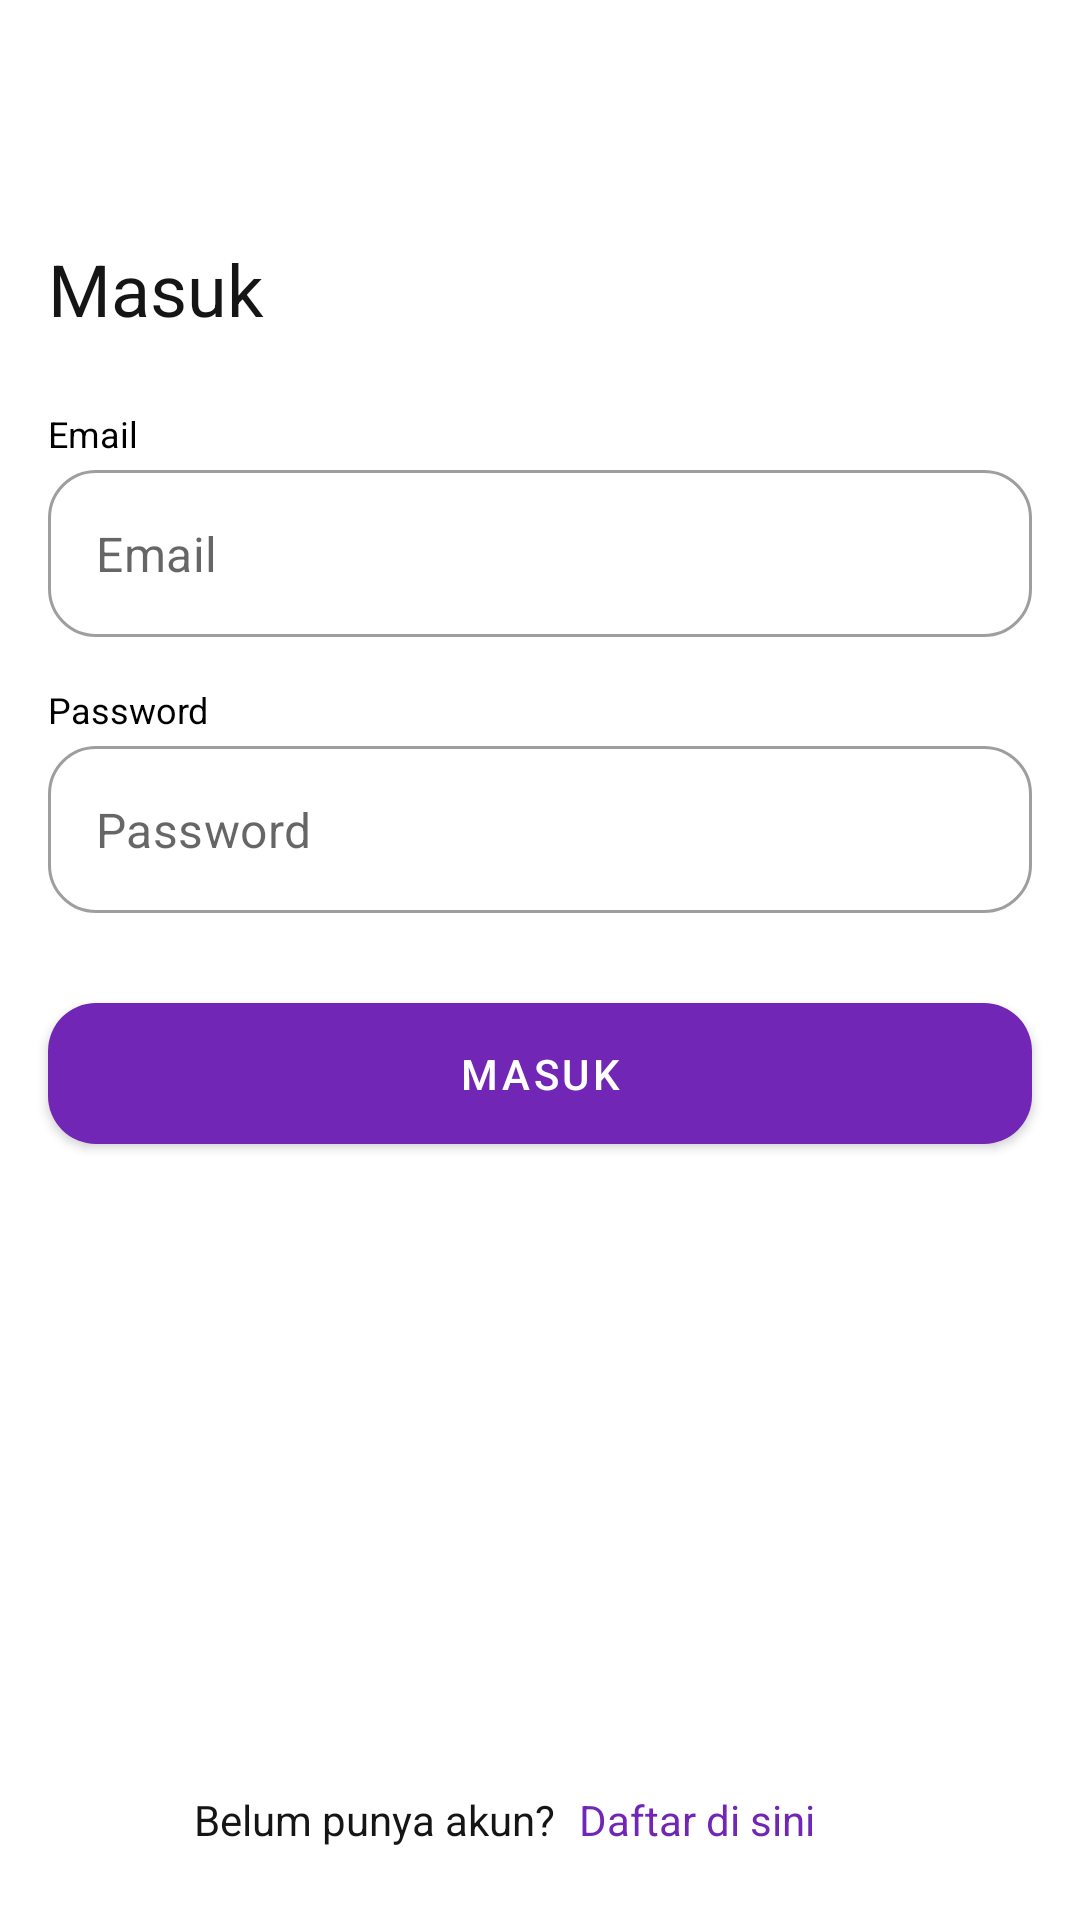

The Android layout XML behind this screen, and the referenced resources:
<!-- AndroidManifest.xml: application theme Theme.SecondHand -->
<!-- res/layout/activity_login.xml -->
<?xml version="1.0" encoding="utf-8"?>
<androidx.constraintlayout.widget.ConstraintLayout xmlns:android="http://schemas.android.com/apk/res/android"
    xmlns:app="http://schemas.android.com/apk/res-auto"
    xmlns:tools="http://schemas.android.com/tools"
    android:layout_width="match_parent"
    android:layout_height="match_parent"
    tools:context=".ui.auth.login.LoginActivity">

    <ProgressBar
        android:id="@+id/progress_circular"
        android:layout_width="wrap_content"
        android:layout_height="wrap_content"
        android:indeterminateTint="@color/dark_blue_04"
        android:visibility="gone"
        app:layout_constraintBottom_toBottomOf="@+id/login_btn"
        app:layout_constraintEnd_toEndOf="parent"
        app:layout_constraintStart_toStartOf="parent"
        app:layout_constraintTop_toTopOf="parent" />

    <com.google.android.material.appbar.MaterialToolbar
        android:id="@+id/materialToolbar"
        android:layout_width="match_parent"
        android:layout_height="?android:attr/actionBarSize"
        app:layout_constraintEnd_toEndOf="parent"
        app:layout_constraintHorizontal_bias="0.0"
        app:layout_constraintStart_toStartOf="parent"
        app:layout_constraintTop_toTopOf="parent" />

    <com.google.android.material.textview.MaterialTextView
        android:id="@+id/login_tv"
        style="@style/TextAppearance.SecondHand.Heading.Bold"
        android:layout_width="wrap_content"
        android:layout_height="wrap_content"
        android:layout_marginStart="16dp"
        android:layout_marginTop="24dp"
        android:text="@string/masuk"
        android:textColor="@color/neutral_05"
        android:textSize="24sp"
        app:layout_constraintStart_toStartOf="parent"
        app:layout_constraintTop_toBottomOf="@+id/materialToolbar" />

    <com.google.android.material.textview.MaterialTextView
        android:id="@+id/email_tv"
        style="@style/TextAppearance.SecondHand.Body.Regular"
        android:layout_width="wrap_content"
        android:layout_height="wrap_content"
        android:layout_marginStart="16dp"
        android:layout_marginTop="24dp"
        android:text="@string/email"
        android:textColor="@color/black"
        android:textSize="12sp"
        app:layout_constraintStart_toStartOf="parent"
        app:layout_constraintTop_toBottomOf="@+id/login_tv" />

    <com.google.android.material.textfield.TextInputLayout
        android:id="@+id/email_et_layout"
        style="@style/Widget.MaterialComponents.TextInputLayout.OutlinedBox"
        android:layout_width="match_parent"
        android:layout_height="wrap_content"
        android:layout_marginStart="16dp"
        android:layout_marginTop="4dp"
        android:layout_marginEnd="16dp"
        app:boxCornerRadiusBottomEnd="16dp"
        app:boxCornerRadiusBottomStart="16dp"
        app:boxCornerRadiusTopEnd="16dp"
        app:boxCornerRadiusTopStart="16dp"
        app:hintEnabled="false"
        app:layout_constraintEnd_toEndOf="parent"
        app:layout_constraintStart_toStartOf="parent"
        app:layout_constraintTop_toBottomOf="@+id/email_tv">

        <com.google.android.material.textfield.TextInputEditText
            android:id="@+id/email_et"
            android:layout_width="match_parent"
            android:layout_height="wrap_content"
            android:hint="@string/email"
            android:inputType="textEmailAddress"
            android:minHeight="48dp" />

    </com.google.android.material.textfield.TextInputLayout>

    <com.google.android.material.textview.MaterialTextView
        android:id="@+id/password_tv"
        style="@style/TextAppearance.SecondHand.Body.Regular"
        android:layout_width="wrap_content"
        android:layout_height="wrap_content"
        android:layout_marginStart="16dp"
        android:layout_marginTop="16dp"
        android:text="@string/password"
        android:textColor="@color/black"
        android:textSize="12sp"
        app:layout_constraintStart_toStartOf="parent"
        app:layout_constraintTop_toBottomOf="@+id/email_et_layout" />

    <com.google.android.material.textfield.TextInputLayout
        android:id="@+id/password_et_layout"
        style="@style/Widget.MaterialComponents.TextInputLayout.OutlinedBox"
        android:layout_width="match_parent"
        android:layout_height="wrap_content"
        android:layout_marginStart="16dp"
        android:layout_marginTop="4dp"
        android:layout_marginEnd="16dp"
        app:boxCornerRadiusBottomEnd="16dp"
        app:boxCornerRadiusBottomStart="16dp"
        app:boxCornerRadiusTopEnd="16dp"
        app:boxCornerRadiusTopStart="16dp"
        app:hintEnabled="false"
        app:layout_constraintEnd_toEndOf="parent"
        app:layout_constraintStart_toStartOf="parent"
        app:layout_constraintTop_toBottomOf="@+id/password_tv">

        <com.google.android.material.textfield.TextInputEditText
            android:id="@+id/password_et"
            android:layout_width="match_parent"
            android:layout_height="wrap_content"
            android:hint="@string/password"
            android:inputType="textEmailAddress"
            android:minHeight="48dp" />

    </com.google.android.material.textfield.TextInputLayout>

    <com.google.android.material.button.MaterialButton
        android:id="@+id/login_btn"
        android:layout_width="match_parent"
        android:layout_height="wrap_content"
        android:layout_marginStart="16dp"
        android:layout_marginTop="24dp"
        android:layout_marginEnd="16dp"
        android:paddingHorizontal="24dp"
        android:paddingVertical="14dp"
        android:text="@string/masuk"
        app:cornerRadius="16dp"
        app:layout_constraintEnd_toEndOf="parent"
        app:layout_constraintStart_toStartOf="parent"
        app:layout_constraintTop_toBottomOf="@+id/password_et_layout" />

    <com.google.android.material.textview.MaterialTextView
        android:id="@+id/register_tv"
        style="@style/TextAppearance.SecondHand.Body.Regular"
        android:layout_width="wrap_content"
        android:layout_height="wrap_content"
        android:layout_marginBottom="24dp"
        android:text="@string/belum_punya_akun"
        android:textColor="@color/neutral_05"
        android:textSize="14sp"
        app:layout_constraintBottom_toBottomOf="parent"
        app:layout_constraintEnd_toEndOf="parent"
        app:layout_constraintHorizontal_bias="0.27"
        app:layout_constraintStart_toStartOf="parent" />

    <com.google.android.material.textview.MaterialTextView
        android:id="@+id/to_register_btn"
        style="@style/TextAppearance.SecondHand.Body.Bold"
        android:layout_width="wrap_content"
        android:layout_height="wrap_content"
        android:layout_marginStart="8dp"
        android:layout_marginBottom="24dp"
        android:text="@string/daftar_di_sini"
        android:textColor="@color/dark_blue_04"
        android:textSize="14sp"
        app:layout_constraintBottom_toBottomOf="parent"
        app:layout_constraintEnd_toEndOf="parent"
        app:layout_constraintHorizontal_bias="0.0"
        app:layout_constraintStart_toEndOf="@+id/register_tv" />

</androidx.constraintlayout.widget.ConstraintLayout>
<!-- resources referenced by this layout -->
<resources>
  <color name="black">#FF000000</color>
  <color name="dark_blue_04">#FF7126B5</color>
  <color name="neutral_05">#FF151515</color>
  <string name="belum_punya_akun">Belum punya akun?</string>
  <string name="daftar_di_sini">Daftar di sini</string>
  <string name="email">Email</string>
  <string name="masuk">Masuk</string>
  <string name="password">Password</string>
  <style name="TextAppearance.SecondHand.Body.Bold" parent="TextAppearance.MaterialComponents.Headline1">
          <item name="fontFamily">@font/poppins_bold</item>
          <item name="android:textStyle">normal</item>
          <item name="android:textAllCaps">false</item>
          <item name="android:textSize">10sp</item>
          <item name="android:letterSpacing">0</item>
          <item name="fontWeight">700</item>
      </style>
  <style name="TextAppearance.SecondHand.Body.Regular" parent="TextAppearance.MaterialComponents.Headline1">
          <item name="fontFamily">@font/poppins_regular</item>
          <item name="android:textStyle">normal</item>
          <item name="android:textAllCaps">false</item>
          <item name="android:textSize">10sp</item>
          <item name="android:letterSpacing">0</item>
          <item name="fontWeight">400</item>
      </style>
  <style name="TextAppearance.SecondHand.Heading.Bold" parent="TextAppearance.MaterialComponents.Headline1">
          <item name="fontFamily">@font/poppins_bold</item>
          <item name="android:textStyle">normal</item>
          <item name="android:textAllCaps">false</item>
          <item name="android:textSize">20sp</item>
          <item name="android:letterSpacing">0</item>
          <item name="fontWeight">700</item>
      </style>
  <style name="Theme.SecondHand" parent="Theme.MaterialComponents.Light.NoActionBar">
          
          <item name="colorPrimary">@color/dark_blue_04</item>
          <item name="colorPrimaryVariant">@color/purple_700</item>
          <item name="colorOnPrimary">@color/white</item>
          
          <item name="colorSecondary">@color/teal_200</item>
          <item name="colorSecondaryVariant">@color/teal_700</item>
          <item name="colorOnSecondary">@color/black</item>
          
          <item name="android:statusBarColor" tools:targetApi="l">?attr/colorPrimaryVariant</item>
          
      </style>
  <color name="purple_700">#FF3700B3</color>
  <color name="white">#FFFFFFFF</color>
  
      //Primary Color
  <color name="teal_200">#FF03DAC5</color>
  <color name="teal_700">#FF018786</color>
</resources>
